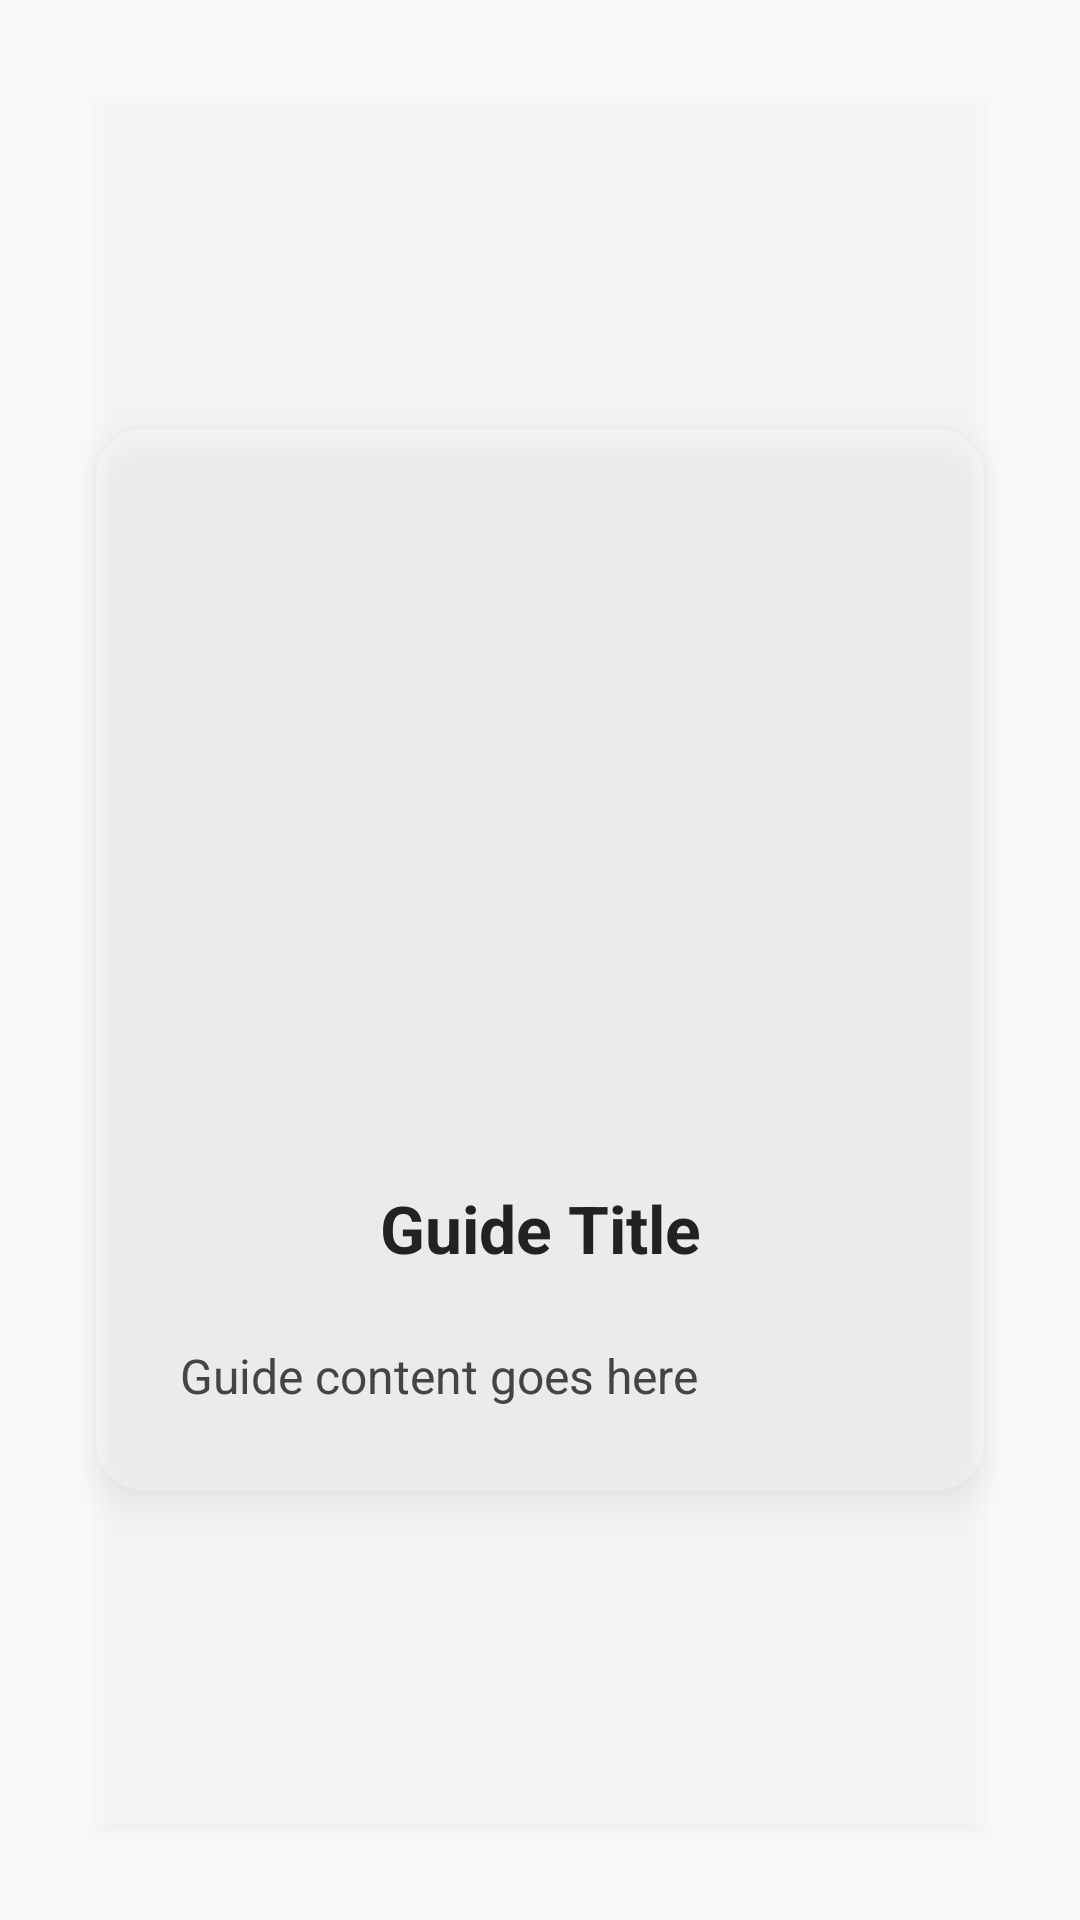

Write the Android layout XML for this screen, with the resource values it uses.
<!-- AndroidManifest.xml: application theme Theme.DavidDeer -->
<!-- res/layout/page_guide.xml -->
<FrameLayout xmlns:android="http://schemas.android.com/apk/res/android"
    android:layout_width="match_parent"
    android:layout_height="match_parent"
    xmlns:app="http://schemas.android.com/apk/res-auto"
    android:padding="24dp">

    
    <View
        android:id="@+id/blurBackground"
        android:layout_width="match_parent"
        android:layout_height="wrap_content"
        android:layout_gravity="center"
        android:layout_margin="8dp"
        android:background="#33FFFFFF"
        android:elevation="4dp" />

    
    <LinearLayout
        android:id="@+id/guideContentContainer"
        android:layout_width="match_parent"
        android:layout_height="wrap_content"
        android:orientation="vertical"
        android:layout_gravity="center"
        android:padding="24dp"
        android:layout_margin="8dp"
        android:background="@drawable/white_transparent_rounded"
        android:elevation="6dp">

        
        <ImageView
            android:id="@+id/ivGuideImage"
            android:layout_width="250dp"
            android:layout_height="200dp"
            android:layout_marginTop="24dp"
            android:contentDescription="@string/guide_illustration"
            android:scaleType="fitCenter"
            app:layout_constraintEnd_toEndOf="parent"
            app:layout_constraintStart_toStartOf="parent"
            android:layout_gravity="center"
            app:layout_constraintTop_toBottomOf="@id/tvGuideTitle" />

        <TextView
            android:id="@+id/tvGuideTitle"
            android:layout_width="match_parent"
            android:layout_height="wrap_content"
            android:text="@string/guide_title"
            android:textSize="22sp"
            android:textStyle="bold"
            android:textColor="#222222"
            android:gravity="center"
            android:elegantTextHeight="true"
            android:layout_marginBottom="16dp" />

        <TextView
            android:id="@+id/tvGuideText"
            android:layout_width="match_parent"
            android:layout_height="wrap_content"
            android:text="@string/guide_content"
            android:textSize="16sp"
            android:lineSpacingExtra="6dp"
            android:gravity="start"
            android:paddingStart="4dp"
            android:paddingEnd="4dp"
            android:textColor="#444444"
            android:elegantTextHeight="true" />
    </LinearLayout>
</FrameLayout>
<!-- resources referenced by this layout -->
<resources>
  <!-- drawable white_transparent_rounded (drawable) -->
  <shape xmlns:android="http://schemas.android.com/apk/res/android"
      android:shape="rectangle">
      <solid android:color="#55FFFFFF" /> 
      <corners android:radius="16dp" /> 
  </shape>
  <string name="guide_content">Guide content goes here</string>
  <string name="guide_illustration">Guide illustration</string>
  <string name="guide_title">Guide Title</string>
  <style name="Theme.DavidDeer" parent="Theme.AppCompat.Light.NoActionBar" />
</resources>
